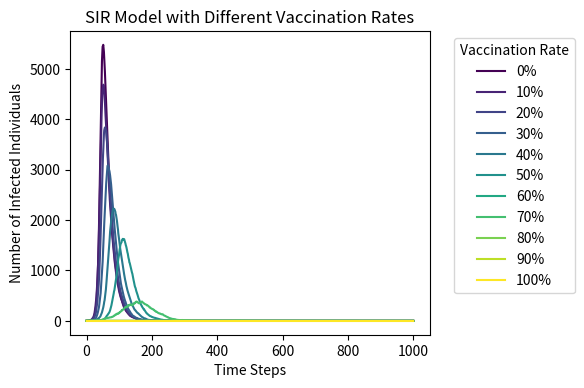

The script that saved this image:
# =============================================================================
# Practical 9 Task 2
# 1. Define a range of vaccination rates from 0% to 100%.
# 2. For each vaccination rate:
#    a. Calculate the number of vaccinated (immune) individuals.
#    b. Initialize susceptible (S), infected (I), and recovered (R) populations.
#    c. Run a stochastic SIR simulation for a fixed number of time steps.
#    d. Record the number of infected individuals at each step.
# 3. Plot the infection curves for all vaccination rates on the same graph.
# =============================================================================

import numpy as np
import matplotlib.pyplot as plt
from matplotlib import cm

# Simulation parameters
N = 10000               # Total population size
beta = 0.3              # Infection rate
gamma = 0.05            # Recovery rate
time_steps = 1000       # Number of time steps to simulate

# Vaccination rates to test (0%, 10%, ..., 100%)
vaccination_rates = np.arange(0, 1.1, 0.1)
colors = cm.viridis(np.linspace(0, 1, len(vaccination_rates)))

plt.figure(figsize=(6, 4), dpi=150)

for idx, v_rate in enumerate(vaccination_rates):
    # Calculate number of vaccinated individuals
    vaccinated = int(N * v_rate)
    remaining_population = N - vaccinated

    # Initialize S, I, R populations safely (no negative values)
    if remaining_population >= 1:
        # Start with 1 infected individual, rest susceptible
        S = remaining_population - 1
        I = 1
    else:
        # If everyone is vaccinated, there are no susceptible or infected people
        S = 0
        I = 0
    R = vaccinated

    # List to store infected counts over time
    infected_curve = [I]

    for t in range(time_steps):
        # Only calculate new infections if there are susceptible and infected individuals
        if I > 0 and S > 0:
            infection_probability = beta * (I / N)
            new_infections = np.random.binomial(S, infection_probability)
        else:
            new_infections = 0

        # Only calculate recoveries if there are infected individuals
        if I > 0:
            new_recoveries = np.random.binomial(I, gamma)
        else:
            new_recoveries = 0

        # Update population counts (ensure no negative values)
        S = max(S - new_infections, 0)
        I = max(I + new_infections - new_recoveries, 0)
        R = max(R + new_recoveries, 0)

        # Record the current number of infected individuals
        infected_curve.append(I)

    # Plot the infection curve for this vaccination rate
    plt.plot(infected_curve, color=colors[idx], label=f'{int(v_rate * 100)}%')

# Add plot labels and formatting
plt.xlabel('Time Steps')
plt.ylabel('Number of Infected Individuals')
plt.title('SIR Model with Different Vaccination Rates')
plt.legend(title='Vaccination Rate', bbox_to_anchor=(1.05, 1), loc='upper left')
plt.tight_layout()

# Save the plot to a file
plt.savefig('SIR_vaccination.png', bbox_inches='tight')
plt.close()

print("✅ Simulation completed successfully. Plot saved as 'SIR_vaccination.png'.")
